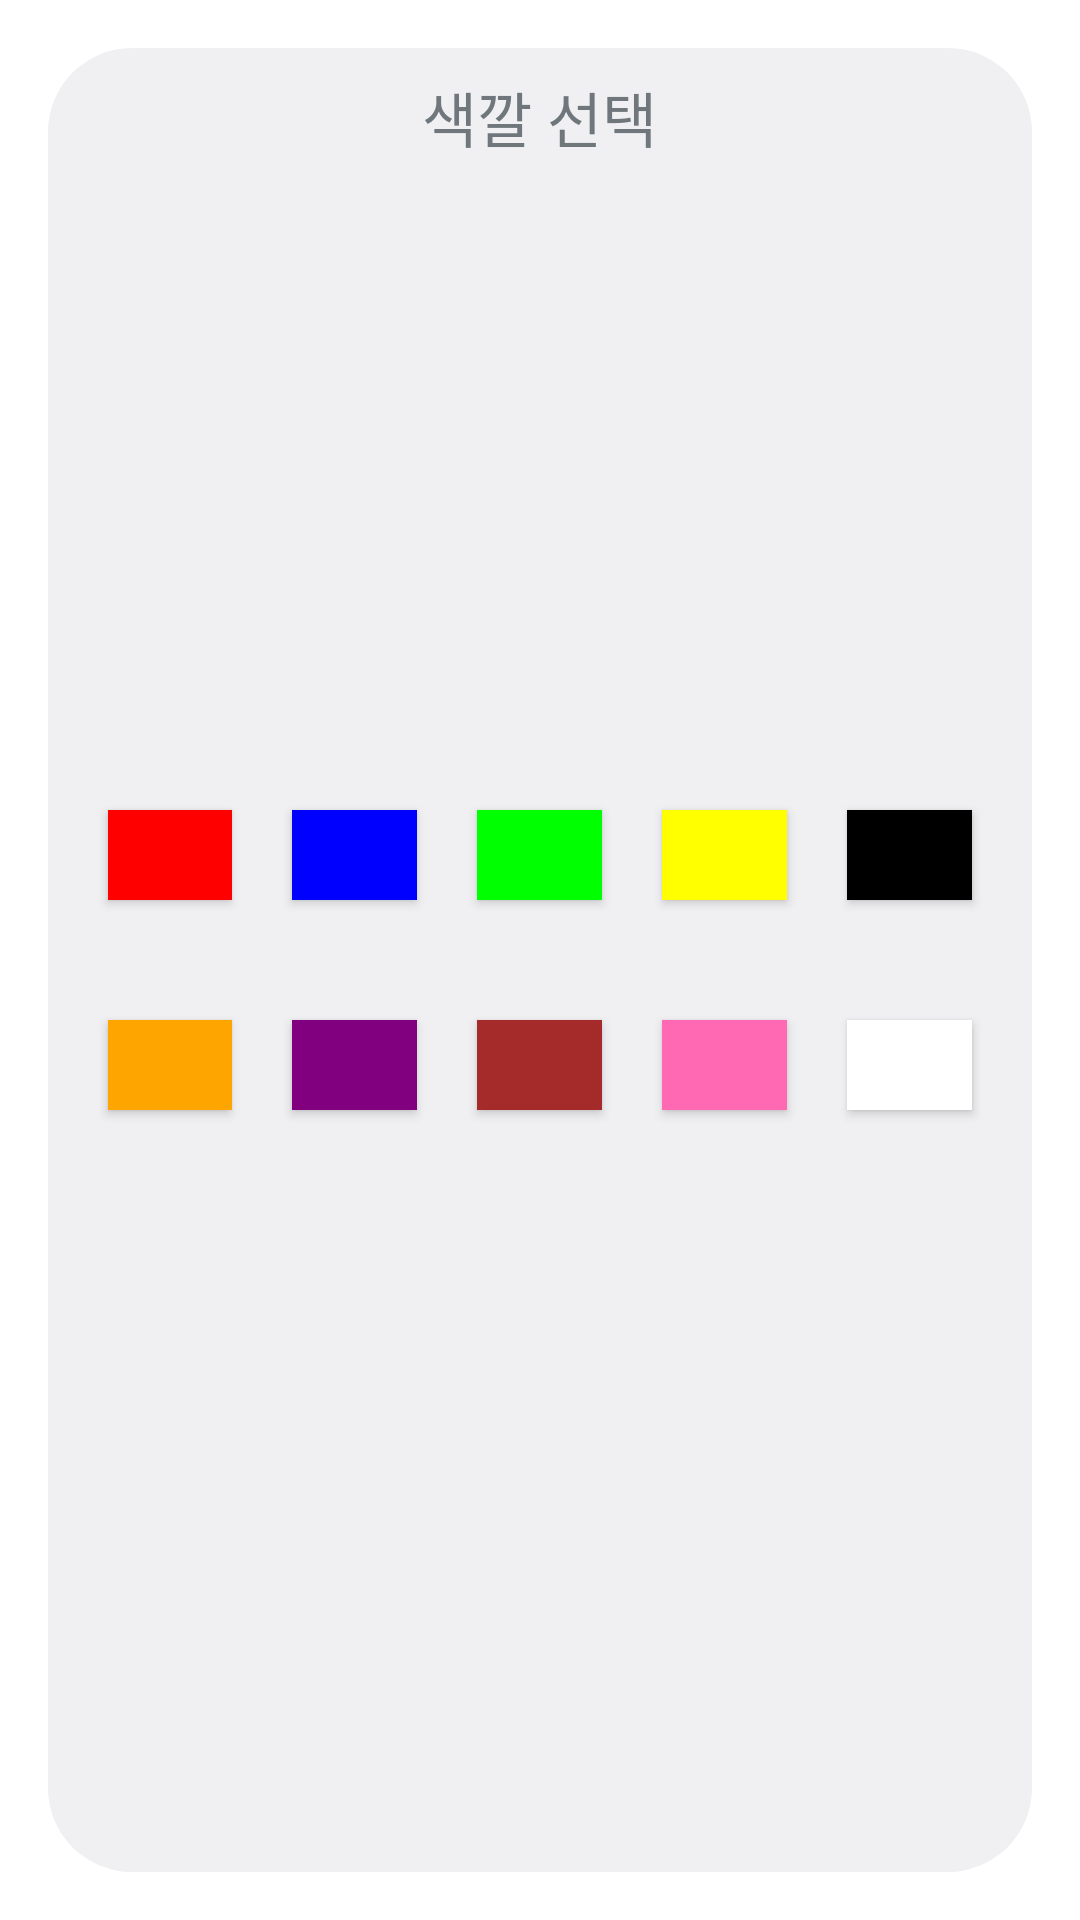

Android layout source for this screen:
<!-- AndroidManifest.xml: activity theme android:Theme.DeviceDefault.Light.Dialog -->
<!-- res/layout/activity_colorpicker.xml -->
<?xml version="1.0" encoding="UTF-8"?>
    <RelativeLayout android:layout_gravity="center" android:layout_height="300dp" android:layout_width="300dp" xmlns:android="http://schemas.android.com/apk/res/android">


        <RelativeLayout android:layout_height="wrap_content" android:layout_width="match_parent" android:layout_alignParentTop="true" android:orientation="horizontal" android:layout_weight="0">

            <ImageButton android:layout_height="30dp" android:layout_width="30dp" android:onClick="colorpicker_back" android:src="@drawable/back_btn" android:background="@android:color/transparent" android:padding="8dp" android:scaleType="centerCrop" android:adjustViewBounds="true" android:layout_margin="8dip" android:layout_alignParentLeft="true" android:id="@+id/colorpicker_back"/>

            <TextView android:layout_height="wrap_content" android:layout_width="wrap_content" android:id="@+id/colorpicker_text" android:textSize="20sp" android:text="색깔 선택" android:layout_centerInParent="true"/>

        </RelativeLayout>


    <TableLayout android:layout_gravity="center_vertical" android:layout_height="match_parent" android:layout_width="match_parent" android:gravity="center_vertical">


    <TableRow android:layout_margin="10dp">

    <Button android:layout_height="30dp" android:layout_width="30dp" android:layout_weight="1" android:onClick="button_red" android:background="#FF0000" android:layout_margin="10dip" android:id="@+id/button_red"/>

    <Button android:layout_height="30dp" android:layout_width="30dp" android:layout_weight="1" android:onClick="button_blue" android:background="#0000FF" android:layout_margin="10dip" android:id="@+id/button_blue"/>

    <Button android:layout_height="30dp" android:layout_width="30dp" android:layout_weight="1" android:onClick="button_green" android:background="#00FF00" android:layout_margin="10dip" android:id="@+id/button_green"/>

    <Button android:layout_height="30dp" android:layout_width="30dp" android:layout_weight="1" android:onClick="button_yellow" android:background="#FFFF00" android:layout_margin="10dip" android:id="@+id/button_yellow"/>

    <Button android:layout_height="30dp" android:layout_width="30dp" android:layout_weight="1" android:onClick="button_black" android:background="#000000" android:layout_margin="10dip" android:id="@+id/button_black"/>

</TableRow>


    <TableRow android:layout_margin="10dp">

    <Button android:layout_height="30dp" android:layout_width="30dp" android:layout_weight="1" android:onClick="button_orange" android:background="#FFA500" android:layout_margin="10dip" android:id="@+id/button_orange"/>

    <Button android:layout_height="30dp" android:layout_width="30dp" android:layout_weight="1" android:onClick="button_purple" android:background="#800080" android:layout_margin="10dip" android:id="@+id/button_purple"/>

    <Button android:layout_height="30dp" android:layout_width="30dp" android:layout_weight="1" android:onClick="button_brown" android:background="#A52A2A" android:layout_margin="10dip" android:id="@+id/button_brown"/>

    <Button android:layout_height="30dp" android:layout_width="30dp" android:layout_weight="1" android:onClick="button_hotpink" android:background="#FF69B4" android:layout_margin="10dip" android:id="@+id/button_hotpink"/>

    <Button android:layout_height="30dp" android:layout_width="30dp" android:layout_weight="1" android:onClick="button_white" android:background="#FFFFFF" android:layout_margin="10dip" android:id="@+id/button_white"/>

</TableRow>

</TableLayout>

</RelativeLayout>
<!-- resources referenced by this layout -->
<resources>

</resources>
